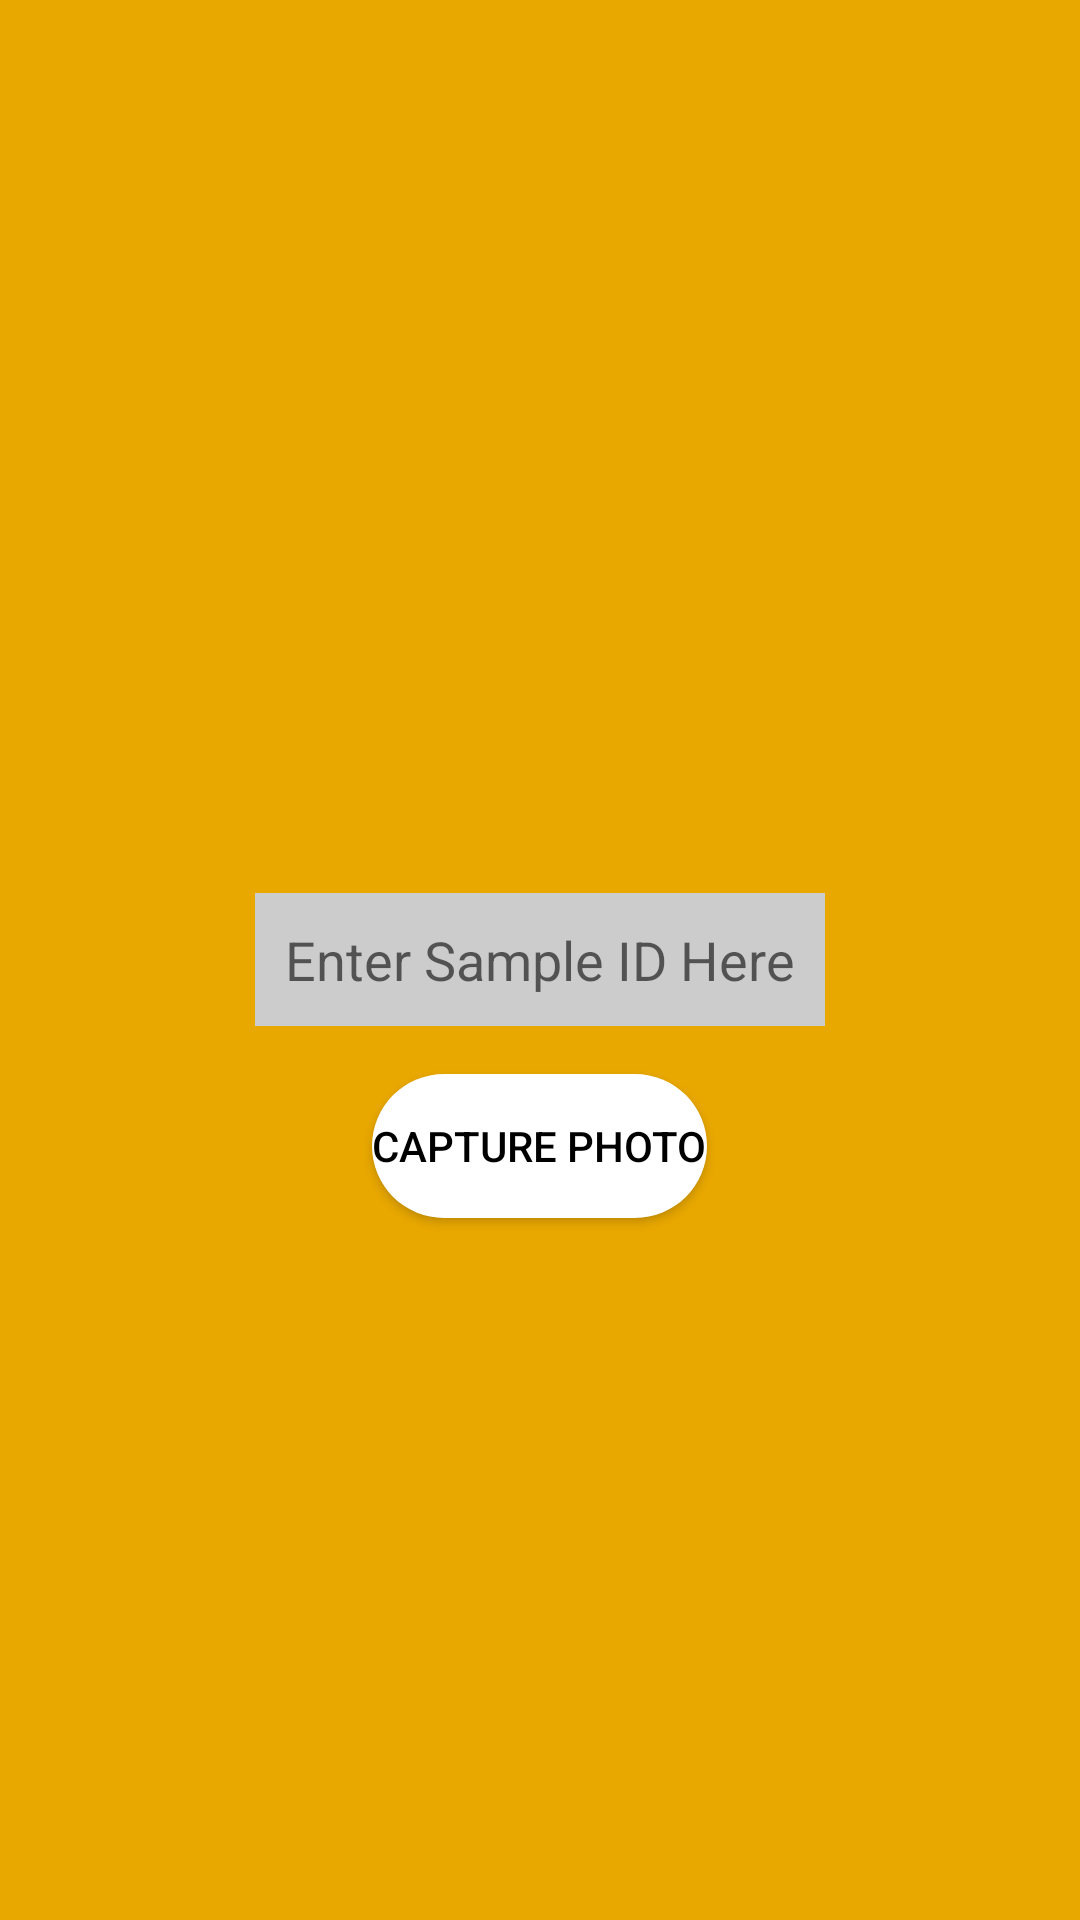

Reconstruct the res/layout file that produces this screen, plus the resources it refers to.
<!-- AndroidManifest.xml: application theme Theme.MyApplication -->
<!-- res/layout/activity_main.xml -->
<?xml version="1.0" encoding="utf-8"?>
<layout xmlns:android="http://schemas.android.com/apk/res/android"
    xmlns:tools="http://schemas.android.com/tools"
    xmlns:app="http://schemas.android.com/apk/res-auto">

    <androidx.constraintlayout.widget.ConstraintLayout
        android:layout_width="match_parent"
        android:layout_height="match_parent"
        tools:context=".MainActivity">

        <RelativeLayout
            android:layout_width="match_parent"
            android:layout_height="match_parent"
            android:background="#E9A800"
            tools:layout_editor_absoluteX="0dp"
            tools:layout_editor_absoluteY="0dp">

            <EditText
                android:id="@+id/sampleid"
                android:layout_width="wrap_content"
                android:layout_height="wrap_content"
                android:layout_centerInParent="true"
                android:layout_centerVertical="true"
                android:layout_margin="16dp"
                android:layout_marginStart="16dp"
                android:layout_marginTop="16dp"
                android:layout_marginEnd="16dp"
                android:layout_marginBottom="16dp"
                android:background="#CCCCCC"
                android:hint="Enter Sample ID Here"
                android:padding="10dp"
                android:textColor="#ffffff" />


            <Button
                android:id="@+id/capture_photo_button"
                android:layout_width="wrap_content"
                android:layout_height="wrap_content"
                android:layout_below="@+id/sampleid"
                android:layout_centerHorizontal="true"
                android:background="@drawable/rounded_rectbutton"
                android:backgroundTint="#FFFFFF"
                android:text="Capture Photo"
                android:textColor="#000000"
                android:onClick="capturePhoto" />

        </RelativeLayout>


    </androidx.constraintlayout.widget.ConstraintLayout>
</layout>
<!-- resources referenced by this layout -->
<resources>
  <!-- drawable rounded_rectbutton (drawable) -->
  <shape xmlns:android="http://schemas.android.com/apk/res/android"
      android:shape="rectangle"
      android:padding="10dp"
      android:layout_width="match_parent"
      android:layout_height="match_parent"
      android:strokeColor="#ffffff"
      android:backgroundTint="#000000"
      android:strokeWidth="10">
      <corners android:radius="80dp" />
      <solid android:color="#ffffff" />
  </shape>
  <style name="Theme.MyApplication" parent="Theme.MaterialComponents.DayNight.DarkActionBar">
          
          <item name="colorPrimary">@color/white</item>
          <item name="colorPrimaryVariant">@color/white</item>
          <item name="colorOnPrimary">@color/white</item>
          
          <item name="colorSecondary">@color/teal_200</item>
          <item name="colorSecondaryVariant">@color/teal_700</item>
          <item name="colorOnSecondary">@color/black</item>
          
          <item name="android:statusBarColor">?attr/colorPrimaryVariant</item>
          
      </style>
  <!-- not gathered from this repository: default colours our renderer supplied (Android Studio template values) -->
  <color name="teal_200">#FF03DAC5</color>
  <color name="teal_700">#FF018786</color>
  <color name="black">#FF000000</color>
  <color name="white">#FFFFFFFF</color>
</resources>
